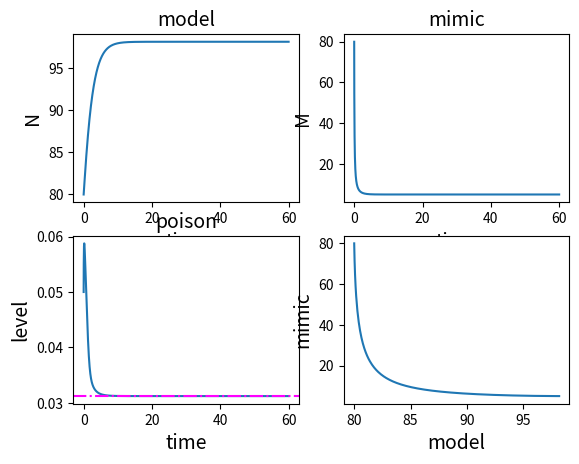

Write Python code to recreate this figure.
# 4次Runge-Kutta法による連立微分方程式の数値解シミュレーション

import numpy as np
import matplotlib.pyplot as plt
import math

h = 0.01  # 刻み幅
t = 0.0
t_max = 60.0

N0 = 80
M0 = 80
u0 = 0.05
X = [[N0], [M0], [u0], [0], [M0 / (N0 + M0)]]  # 初期値[N,M,u,t,M/(N+M)]を表す。
a = 0.4
b = 0.5
c = 0.5
r0 = 0.5
g0 = 0.8
P = 1
k = 60
G = 0.1
K1 = 100
K2 = 5


def Batesian(N, M, u, a, b, c, r0, g0, P, k, G, K1, K2):  # 微分方程式の定義
    N_dot = N * (r0 * (1 - N / K1 - c * u) - a * P * ((M / (N + M)) ** (k * u)))  # モデル
    M_dot = M * (g0 * (1 - M / K2) - b * P * ((M / (N + M)) ** (k * u)))  # 擬態種
    u_dot = (-r0 * c - a * k * math.log(M / (N + M)) * ((M / (N + M)) ** (k * u))) * G  # 毒性の進化
    if u <= 0:  # u>0を考慮
        u_dot = 0
    return np.array([N_dot, M_dot, u_dot])


K = np.zeros([3, 5])  # [k1,k2,k3,k4,k] #数字の文字列になっている

while t < t_max:  # 時間がt_maxになるまで計算

    # Batesian関数のx,y,zを指定。[-1]はリストの最後の要素を表す。
    N, M, u = X[0][-1], X[1][-1], X[2][-1]

    K[:, 0] = h * Batesian(N, M, u, a, b, c, r0, g0, P, k, G, K1, K2)
    K[:, 1] = h * Batesian(N + K[0, 0] / 2.0, M + K[1, 0] / 2.0, u + K[2, 0] / 2.0, a, b, c, r0, g0, P, k, G, K1, K2)
    K[:, 2] = h * Batesian(N + K[0, 1] / 2.0, M + K[1, 1] / 2.0, u + K[2, 1] / 2.0, a, b, c, r0, g0, P, k, G, K1, K2)
    K[:, 3] = h * Batesian(N + K[0, 2], M + K[1, 2], u + K[2, 2], a, b, c, r0, g0, P, k, G, K1, K2)
    K[:, 4] = (K[:, 0] + 2.0 * K[:, 1] + 2.0 * K[:, 2] + K[:, 3]) / 6.0

    for j in range(3):
        X[j].append(X[j][-1] + K[j, 4])

    X[3].append(t)
    X[4].append(X[1][-1] / (X[0][-1] + X[1][-1]))
    t += h

fig, axes = plt.subplots(nrows=2, ncols=2)

axes[0, 0].plot(X[3], X[0])
axes[0, 0].set_title("model", size=14)
axes[0, 0].set_xlabel("time", size=14)
axes[0, 0].set_ylabel("N", size=14)

axes[0, 1].plot(X[3], X[1])
axes[0, 1].set_title("mimic", size=14)
axes[0, 1].set_xlabel("time", size=14)
axes[0, 1].set_ylabel("M", size=14)

axes[1, 0].plot(X[3], X[2])
u_lim = math.log(-c * r0 / (a * k * P * math.log(X[1][-1] / (X[1][-1] + X[0][-1])))) / (
            k * math.log(X[1][-1] / (X[1][-1] + X[0][-1])))
axes[1, 0].axhline(u_lim, ls="-.", color="magenta")
axes[1, 0].set_title("poison", size=14)
axes[1, 0].set_xlabel("time", size=14)
axes[1, 0].set_ylabel("level", size=14)

axes[1, 1].plot(X[0], X[1])
axes[1, 1].set_title("", size=14)
axes[1, 1].set_xlabel("model", size=14)
axes[1, 1].set_ylabel("mimic", size=14)

fig.show()
